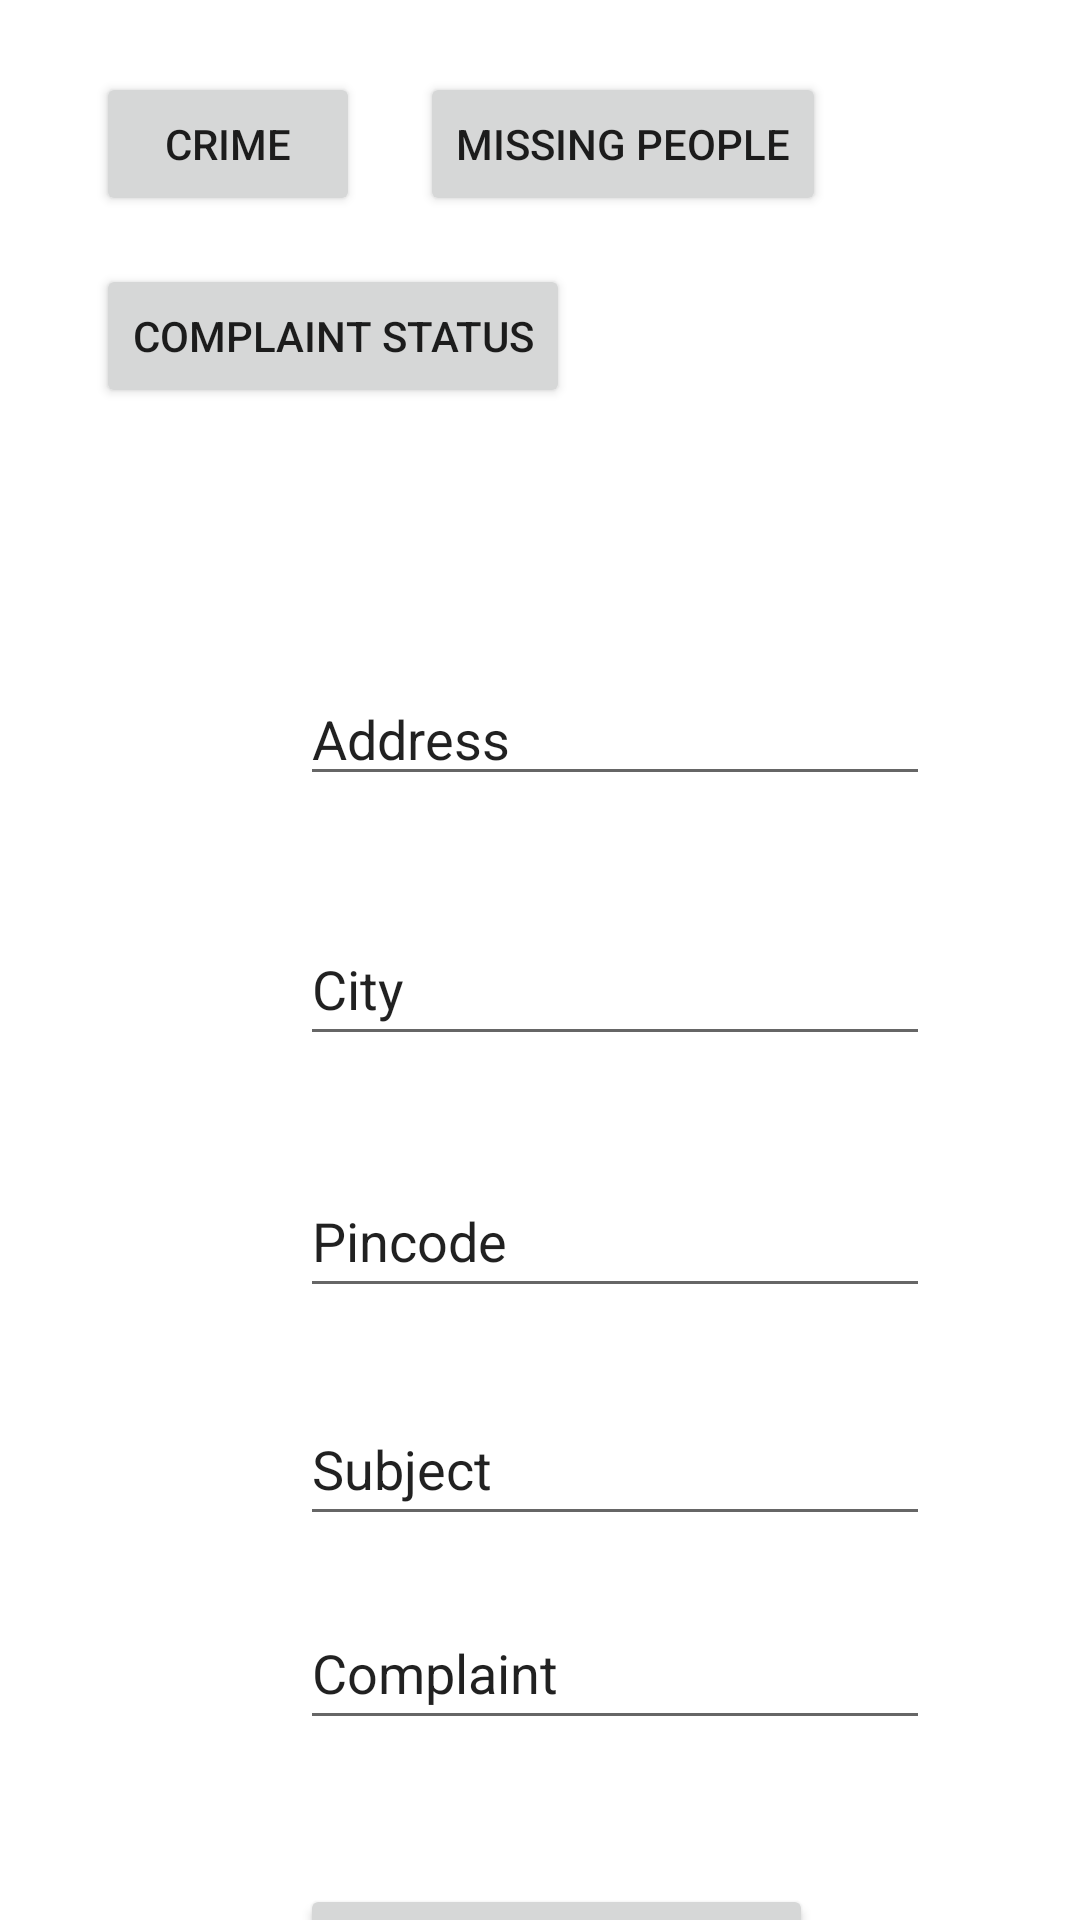

Here is an Android app screen rendered from its layout file. Give the layout XML and the strings, colors and styles it references.
<!-- AndroidManifest.xml: application theme AppTheme -->
<!-- res/layout/activity_sign_in_complaint.xml -->
<?xml version="1.0" encoding="utf-8"?>
<androidx.constraintlayout.widget.ConstraintLayout xmlns:android="http://schemas.android.com/apk/res/android"
    xmlns:app="http://schemas.android.com/apk/res-auto"
    xmlns:tools="http://schemas.android.com/tools"
    android:layout_width="match_parent"
    android:layout_height="match_parent"
    tools:context=".SignInComplaintActivity">

    <Button
        android:id="@+id/button7"
        android:layout_width="wrap_content"
        android:layout_height="wrap_content"
        android:layout_marginStart="32dp"
        android:layout_marginTop="24dp"
        android:onClick="crimeOnClick"
        android:text="Crime"
        app:layout_constraintStart_toStartOf="parent"
        app:layout_constraintTop_toTopOf="parent" />

    <Button
        android:id="@+id/button8"
        android:layout_width="wrap_content"
        android:layout_height="wrap_content"
        android:layout_marginStart="140dp"
        android:layout_marginTop="24dp"
        android:onClick="personMissingOnClick"
        android:text="Missing People"
        app:layout_constraintStart_toStartOf="parent"
        app:layout_constraintTop_toTopOf="parent" />

    <Button
        android:id="@+id/button9"
        android:layout_width="wrap_content"
        android:layout_height="wrap_content"
        android:layout_marginStart="32dp"
        android:layout_marginTop="88dp"
        android:onClick="ComplaintStatusOnClick"
        android:text="Complaint Status"
        app:layout_constraintStart_toStartOf="parent"
        app:layout_constraintTop_toTopOf="parent" />

    <EditText
        android:id="@+id/editTextTextPostalAddress2"
        android:layout_width="wrap_content"
        android:layout_height="wrap_content"
        android:layout_marginStart="100dp"
        android:layout_marginTop="304dp"
        android:ems="10"
        android:inputType="textPostalAddress"
        android:minHeight="48dp"
        android:text="City"
        app:layout_constraintStart_toStartOf="parent"
        app:layout_constraintTop_toTopOf="parent" />

    <EditText
        android:id="@+id/editTextTextPostalAddress3"
        android:layout_width="wrap_content"
        android:layout_height="wrap_content"
        android:layout_marginStart="100dp"
        android:layout_marginTop="224dp"
        android:ems="10"
        android:inputType="textPostalAddress"
        android:text="Address"
        app:layout_constraintStart_toStartOf="parent"
        app:layout_constraintTop_toTopOf="parent" />

    <EditText
        android:id="@+id/editTextTextPostalAddress4"
        android:layout_width="wrap_content"
        android:layout_height="wrap_content"
        android:layout_marginStart="100dp"
        android:layout_marginTop="388dp"
        android:ems="10"
        android:inputType="textPostalAddress"
        android:minHeight="48dp"
        android:text="Pincode"
        app:layout_constraintStart_toStartOf="parent"
        app:layout_constraintTop_toTopOf="parent" />

    <EditText
        android:id="@+id/editTextTextPersonName5"
        android:layout_width="wrap_content"
        android:layout_height="wrap_content"
        android:layout_marginStart="100dp"
        android:layout_marginTop="464dp"
        android:ems="10"
        android:inputType="textPersonName"
        android:minHeight="48dp"
        android:text="Subject"
        app:layout_constraintStart_toStartOf="parent"
        app:layout_constraintTop_toTopOf="parent" />

    <EditText
        android:id="@+id/editTextTextPersonName6"
        android:layout_width="wrap_content"
        android:layout_height="wrap_content"
        android:layout_marginStart="100dp"
        android:layout_marginTop="532dp"
        android:ems="10"
        android:inputType="textPersonName"
        android:minHeight="48dp"
        android:text="Complaint"
        app:layout_constraintStart_toStartOf="parent"
        app:layout_constraintTop_toTopOf="parent" />

    <Button
        android:id="@+id/button10"
        android:layout_width="wrap_content"
        android:layout_height="wrap_content"
        android:layout_marginStart="100dp"
        android:layout_marginTop="628dp"
        android:text="Register Complaint"
        app:layout_constraintStart_toStartOf="parent"
        app:layout_constraintTop_toTopOf="parent" />

</androidx.constraintlayout.widget.ConstraintLayout>
<!-- resources referenced by this layout -->
<resources>

</resources>
